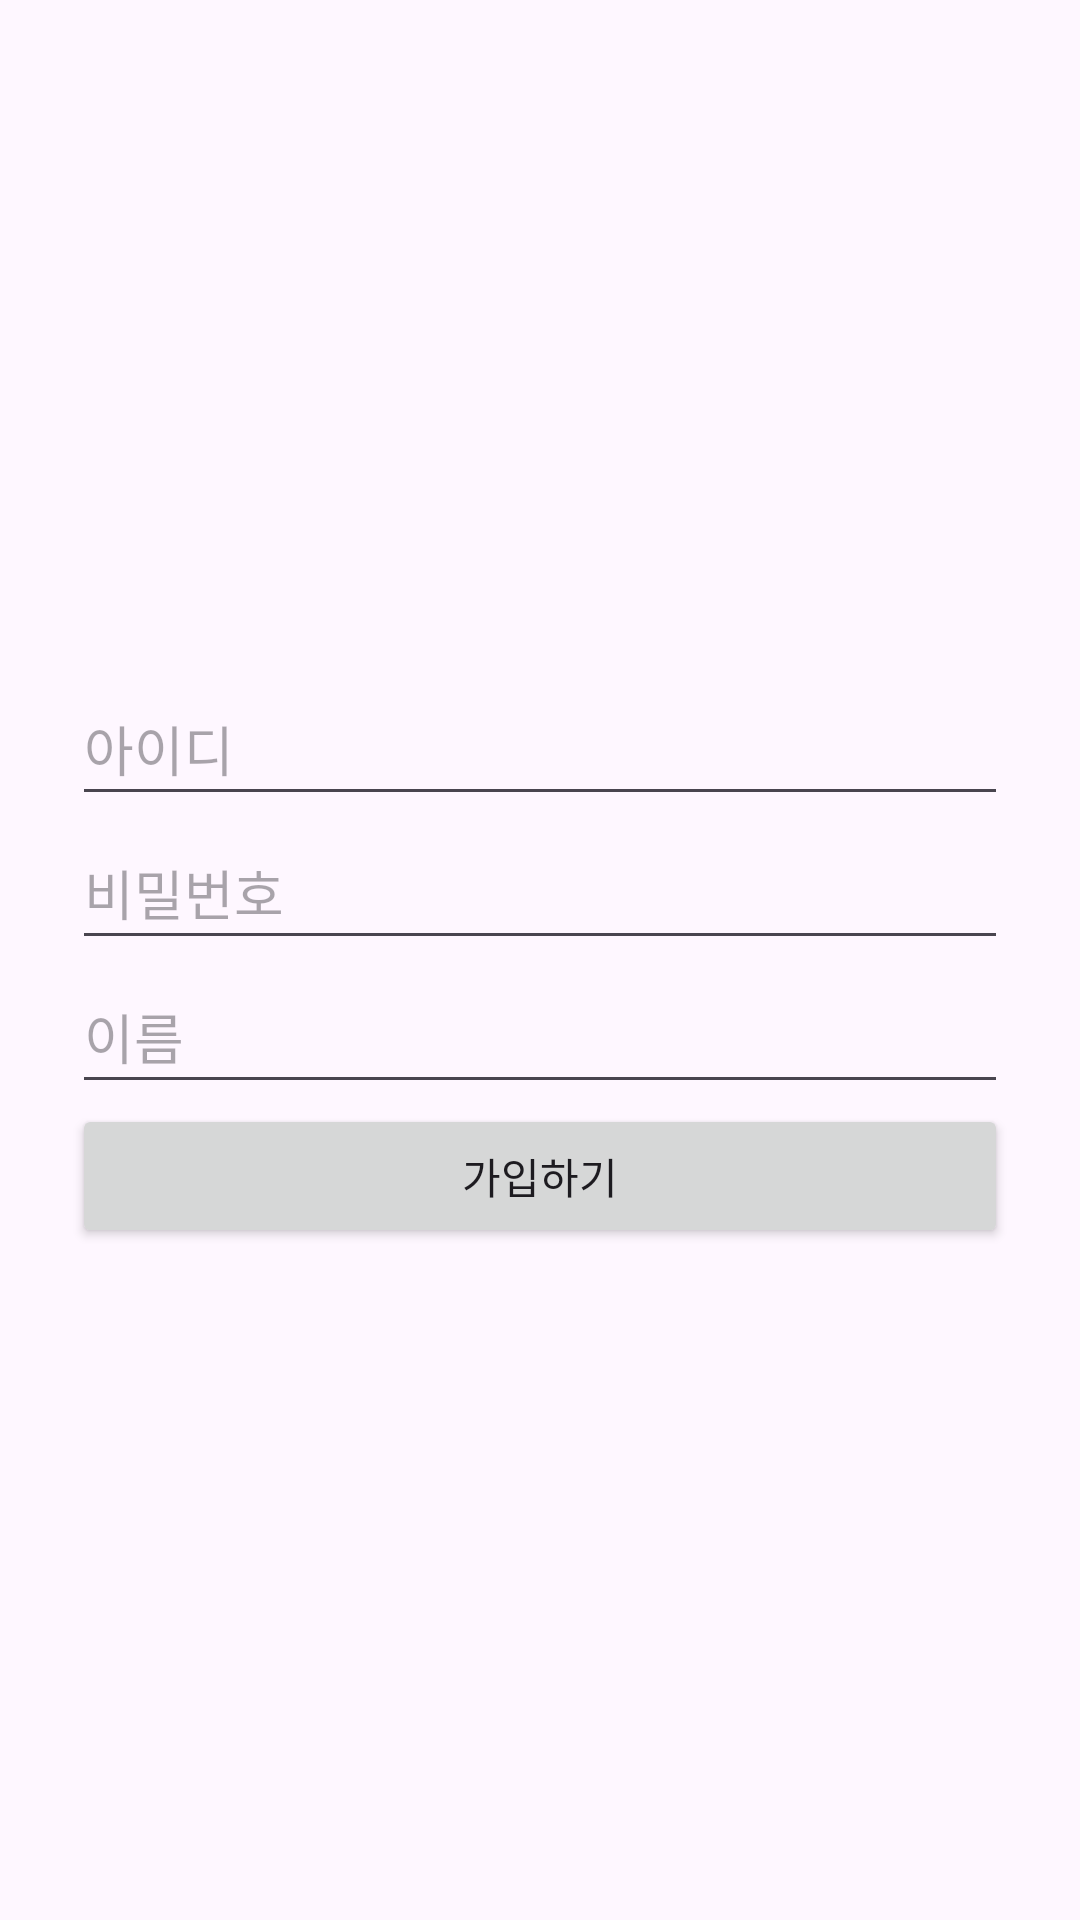

Layout XML and referenced resources for this Android screen:
<!-- AndroidManifest.xml: application theme Theme.AlbaManager -->
<!-- res/layout/activity_signup.xml -->
<?xml version="1.0" encoding="utf-8"?>
<LinearLayout xmlns:android="http://schemas.android.com/apk/res/android"
    android:layout_width="match_parent"
    android:layout_height="match_parent"
    android:orientation="vertical"
    android:gravity="center"
    android:padding="24dp">

    <EditText
        android:id="@+id/edit_signup_id"
        android:layout_width="match_parent"
        android:layout_height="wrap_content"
        android:hint="아이디"
        android:minHeight="48dp" />

    <EditText
        android:id="@+id/edit_signup_password"
        android:layout_width="match_parent"
        android:layout_height="wrap_content"
        android:hint="비밀번호"
        android:inputType="textPassword"
        android:minHeight="48dp" />

    <EditText
        android:id="@+id/edit_signup_name"
        android:layout_width="match_parent"
        android:layout_height="wrap_content"
        android:hint="이름"
        android:minHeight="48dp" />

    <Button
        android:id="@+id/btn_signup_confirm"
        android:layout_width="match_parent"
        android:layout_height="wrap_content"
        android:text="가입하기" />
</LinearLayout>
<!-- resources referenced by this layout -->
<resources>
  <style name="Theme.AlbaManager" parent="Base.Theme.AlbaManager" />
  <style name="Base.Theme.AlbaManager" parent="Theme.Material3.DayNight.NoActionBar">
          
          
      </style>
</resources>
